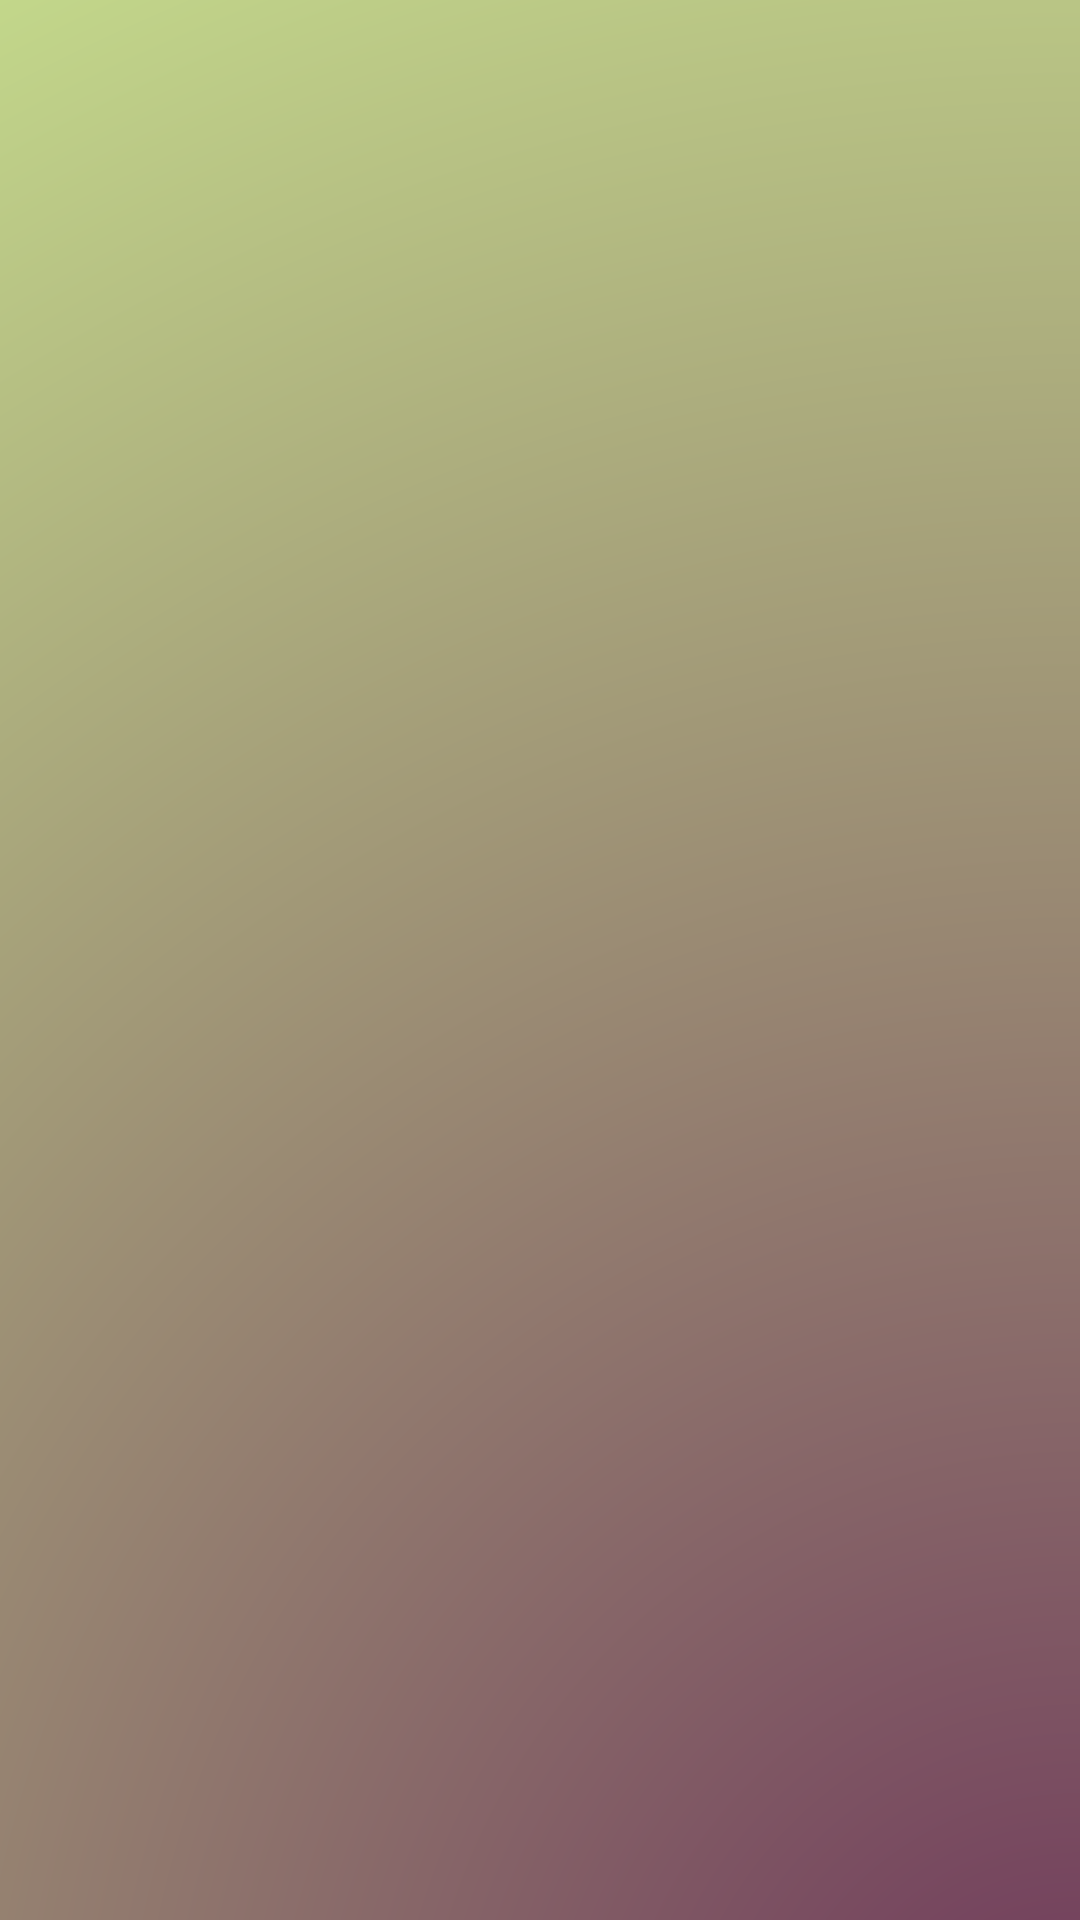

This screen was rendered from an Android layout file. Write that file and the resources it references.
<!-- AndroidManifest.xml: application theme Theme.MAD_Practical06_22012011105 -->
<!-- res/layout/activity_splash.xml -->
<?xml version="1.0" encoding="utf-8"?>
<androidx.constraintlayout.widget.ConstraintLayout xmlns:android="http://schemas.android.com/apk/res/android"
    xmlns:app="http://schemas.android.com/apk/res-auto"
    xmlns:tools="http://schemas.android.com/tools"
    android:id="@+id/main"
    android:layout_width="match_parent"
    android:layout_height="match_parent"
    tools:context=".SplashActivity"
    android:background="@drawable/rectangle">
    <ImageView
        android:id="@+id/uvpce_imageView"
        app:layout_constraintTop_toTopOf="parent"
        app:layout_constraintBottom_toBottomOf="parent"
        app:layout_constraintStart_toStartOf="parent"
        app:layout_constraintEnd_toEndOf="parent"
        android:layout_width="match_parent"
        android:layout_height="150dp"/>

</androidx.constraintlayout.widget.ConstraintLayout>
<!-- resources referenced by this layout -->
<resources>
  <!-- drawable rectangle (drawable) -->
  <?xml version="1.0" encoding="utf-8"?>
  <shape xmlns:android="http://schemas.android.com/apk/res/android"
      android:shape="rectangle">
      <gradient
          android:startColor="#6e375a"
          android:endColor="#ceed91"
          android:type="radial"
          android:gradientRadius="2700"
          android:centerX="1"
          android:centerY="1.1"
          />
  </shape>
  <style name="Theme.MAD_Practical06_22012011105" parent="Base.Theme.MAD_Practical06_22012011105" />
  <style name="Base.Theme.MAD_Practical06_22012011105" parent="Theme.Material3.DayNight.NoActionBar">
          
          
      </style>
</resources>
